Run: headless pygame with SDL's dummy video driver; simulated clock (each Clock.tick advances the game by its frame time, no real sleeping); random seed 0; keys injected as events and as key.get_pressed() state; no mouse input.
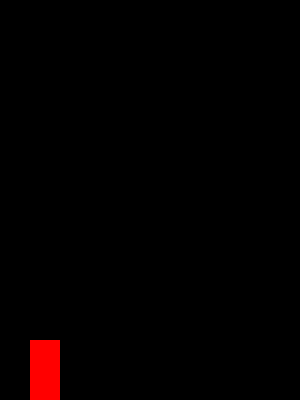
Frame 1 of 4 · flips 1–60 · no input
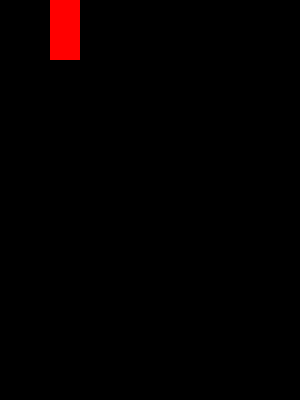
Frame 2 of 4 · flips 61–180 · tapped SPACE, RETURN · held RIGHT (→), D
Frame 3 of 4 · flips 181–300 · held DOWN (↓), S · screen unchanged from frame 2, image omitted
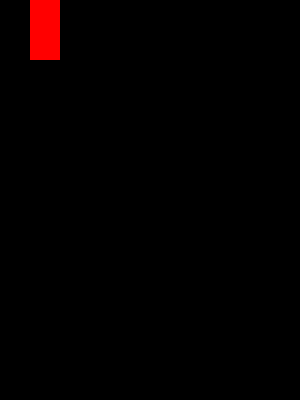
Frame 4 of 4 · flips 301–420 · held LEFT (←), A, UP (↑), W

The pygame program that drew these frames:

import pygame,sys
from pygame.locals import *

FPS = 30
PIXEL_UNTIL_COLLISION = 5

def override(function):
    return function

class Position:
    def __init__(self,pos_x,pos_y):
        self.post_x = pos_x
        self.post_y = pos_y

    def get_x_pos(self):
        return self.post_x

    def get_y_pos(self):
        return self.post_y

    def get_position(self):
        return self.post_x,self.post_y

    def __repr__(self):
        return f"x = {self.post_x}, y = {self.post_y}"

    def __eq__(self, other):
        tar_x,tar_y = other.get_position()
        if (self.post_x == tar_x) & (self.post_y == tar_y):
            return True
        return False

class Size:
    def __init__(self,width,length):
        self.width = width
        self.length = length

    def get_width(self):
        return self.width

    def get_length(self):
        return self.length

    def get_size(self):
        return self.width,self.length

    def __eq__(self, other):
        tar_w,tar_l = other.get_position()
        if (self.width == tar_w) & (self.length == tar_l):
            return True
        return False

    def __repr__(self):
        return f"w = {self.width}, l = {self.length}"

#container for shape class
class ShapeType:
    def __init__(self,type,ID,shape,color,position):
        self.type = type
        self.ID = ID
        self.shape = shape
        self.color = color
        self.position = position
        self.size = Size(self.shape.width,self.shape.height)

    def get_type(self):
        return self.type

    def get_id(self):
        return self.ID

    def get_object(self):
        return self.shape,self.color

    def get_shape_position(self):
        return self.position

    def get_shape_size(self):
        return self.size

    def get_median_position(self):
        pos_x, pos_y = self.get_shape_position().get_position()
        obj_width, obj_length = self.get_shape_size().get_size()
        median_pos_x = pos_x - obj_width // 2
        median_pos_y = pos_y - obj_length // 2
        return Position(median_pos_x,median_pos_y)

    def set_color(self,color):
        self.color = color

    def set_position(self, new_position):
        self.position = new_position
        self.shape.x,self.shape.y = new_position.get_position()

    def __eq__(self, other):
        tar_id = other.get_id()
        if tar_id == self.ID:
            return True
        return False

    def __repr__(self):
        return f"type: {self.type}, ID: {self.ID}, pos ({self.position.__repr__}), size ({self.size.__repr__()})"


class Rectangle(ShapeType):
    def __init__(self,ID,pos_x,pos_y,width,height,color = None):
        super().__init__("Rect",ID,pygame.Rect(pos_x,pos_y,width,height),color,Position(pos_x,pos_y))

class ShapeDecider:
    def __init__(self,window):
        self.window = window

    def decide_shape(self,obj):
        obj_concrete,obj_color = obj.get_object()
        if obj.get_type() == "Rect":
            return pygame.draw.rect(self.window,obj_color,obj_concrete)


class Window:
    # Window is basically a abstract class that connect all other class and provide only the window.
    # When you want to create smth just inherit it from window and override show().

    def __init__(self,height,width,color):
        self.screen_height = height
        self.screen_width = width
        self.surface = pygame.display.set_mode((height,width))
        self.background_color = color
        self.shape_decider = ShapeDecider(self.surface)
        self.clock = pygame.time.Clock()
        self.objects_list = []
        self.objects_median_position = []

    def get_object_at(self,tar):
        return filter(lambda obj: obj.get_id() == tar,self.objects_list)

    def get_all_objects_size_mean(self):
        median_width = 0
        median_length = 0
        for index,obj in enumerate(self.objects_list):
            median_width += obj.get_shape_size().get_width()
            median_length += obj.get_shape_size().get_length()
        count_obj = index + 1
        return Size(median_width//count_obj,median_length//count_obj)

    def add_object(self,shape):
        self.objects_list.append(shape)
        self.objects_median_position.append(shape.get_median_position())

    def set_objects_to_correct_shape(self):
        for obj in self.objects_list:
            self.shape_decider.decide_shape(obj)

    def set_all_median_position(self):
        self.objects_median_position.clear()
        for obj in self.objects_list:
            pos_x,pos_y = obj.get_median_position().get_median_position()
            self.objects_median_position.append(Position(pos_x,pos_y))

    def initialize_window(self):
        pygame.init()
        self.set_objects_to_correct_shape()
        pygame.display.flip()

    def show(self):
        self.initialize_window()

        while True:
            for event in pygame.event.get():
                if event.type == QUIT:
                    pygame.quit()
                    sys.exit()
            pygame.display.update()




#provide basic movement with wall collision
#if want to create custom movement, override movement_control() and of course physics_control(), other are not necessary
class BasicMovement(Window):

    def __init__(self,height,width,color,gravity=5,x_modifier=20):
        super().__init__(height,width,color)
        self.gravity_modifier = gravity
        self.x_modifier = x_modifier
        self.x_is_moving = False

    def check_y_wall_collision(self, new_pos, obj, old_x):
        colliding_with_floor = new_pos.post_y >= self.screen_width - obj.get_shape_size().get_length()
        if colliding_with_floor:
            new_pos = Position(old_x, self.screen_width - obj.get_shape_size().get_length())

        colliding_with_celling = new_pos.post_y <= 0
        if colliding_with_celling:
            new_pos = Position(old_x, 0)
        return new_pos

    def check_x_wall_collision(self, new_pos, obj, old_y):
        colliding_with_right_wall = new_pos.post_x >= self.screen_height - obj.get_shape_size().get_width()
        if colliding_with_right_wall:
            new_pos = Position(self.screen_height - obj.get_shape_size().get_width(), old_y)

        colliding_with_left_wall = new_pos.post_x <= 0
        if colliding_with_left_wall:
            new_pos = Position(0, old_y)
        return new_pos

    def detect_wall_collision(self, obj):
        old_x, old_y = obj.get_shape_position().get_position()
        new_pos = Position(old_x, old_y + self.gravity_modifier)
        new_pos = self.check_y_wall_collision(new_pos, obj, old_x)

        # check if moving in x-axis
        if self.x_is_moving is False:
            return new_pos

        new_pos = Position(old_x + self.x_modifier, old_y)
        new_pos = self.check_x_wall_collision(new_pos, obj, old_y)

        return new_pos

    def change_gravity(self, value):
        self.gravity_modifier = value

    def change_x_modifier(self, value):
        self.x_modifier = value
        self.x_is_moving = True

    @override
    def show(self):
        self.initialize_window()
        while True:
            self.movement_control()
            self.update_position()
            self.clock.tick(FPS)
            pygame.display.update()

    def update_position(self):
        self.surface.fill(self.background_color)
        for obj in self.objects_list:
            new_pos = self.detect_wall_collision(obj)
            new_pos = self.physics_control(new_pos,obj)
            obj.set_position(new_pos)
            self.shape_decider.decide_shape(obj)
        self.x_is_moving = False

    def movement_control(self):
            for event in pygame.event.get():
                if event.type == QUIT:
                    pygame.quit()
                    sys.exit()
                if event.type == pygame.KEYDOWN:
                    self.key_control(event)

    def key_control(self, event):
        if event.key == pygame.K_SPACE:
            self.change_gravity(self.gravity_modifier * -1)
        if event.key == pygame.K_RIGHT:
            self.change_x_modifier(abs(self.x_modifier))
        if event.key == pygame.K_LEFT:
            self.change_x_modifier(abs(self.x_modifier) * -1)

    def physics_control(self, new_pos,obj):
        return new_pos




#main2
tst = BasicMovement(300,400,(0,0,0))
tst.add_object(Rectangle("1",30,60,30,60,(255,0,0)))
tst.show()
